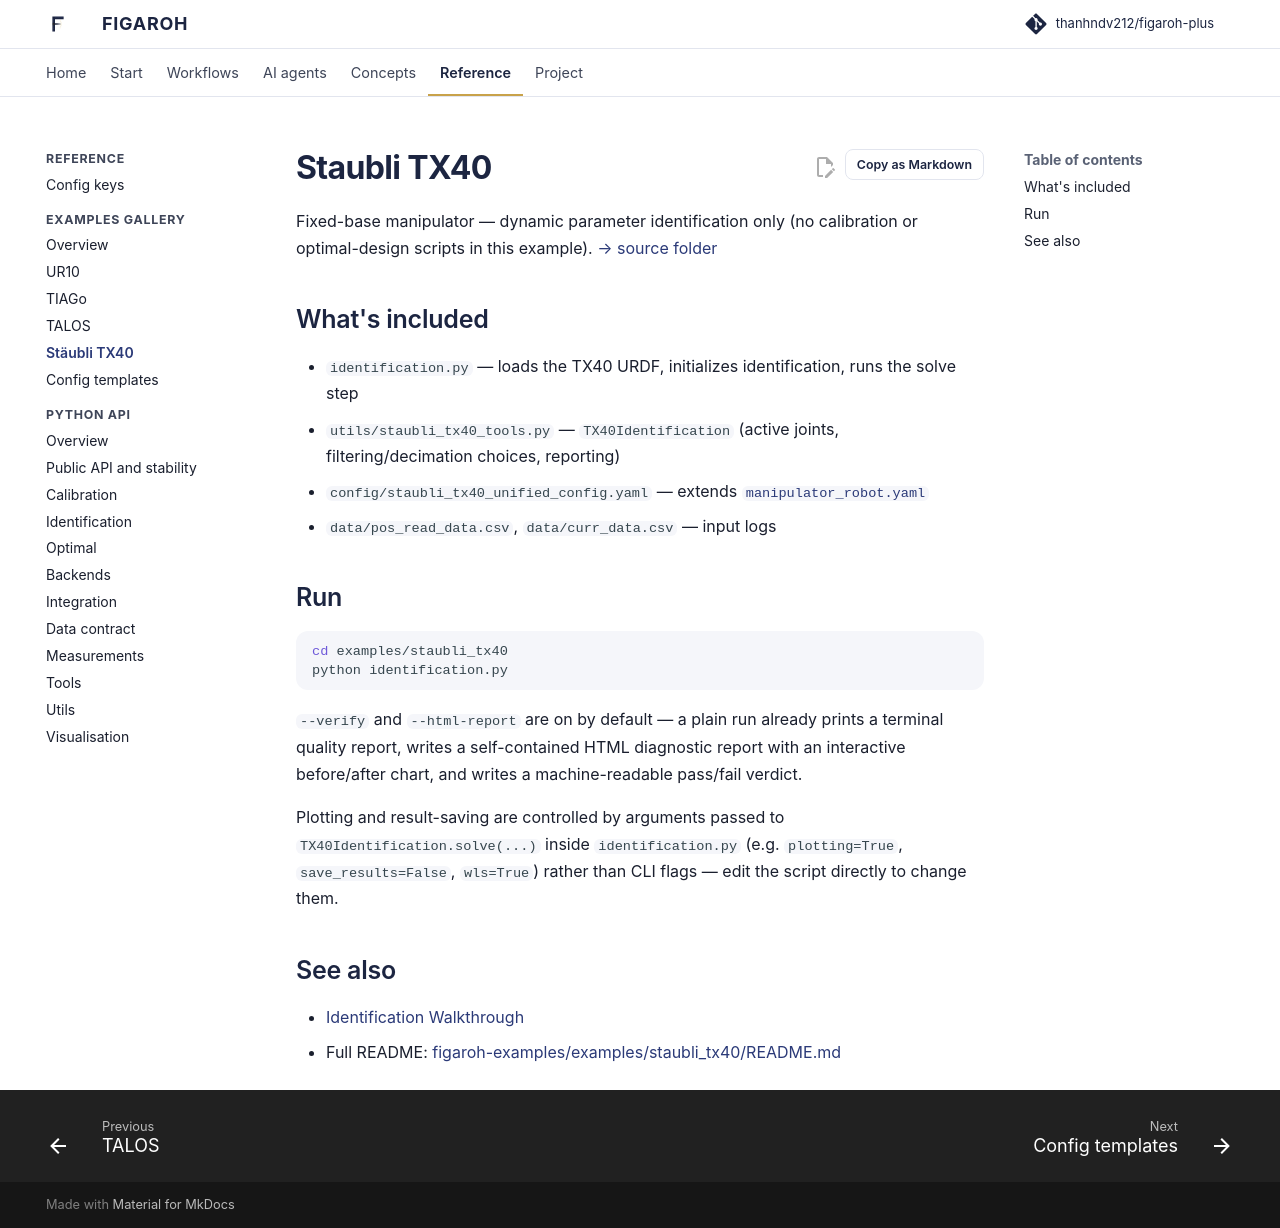

repository: thanhndv212/figaroh-plus · page: examples/staubli_tx40/index.html · generator: mkdocs

# Staubli TX40

Fixed-base manipulator — dynamic parameter identification only (no
calibration or optimal-design scripts in this example).
[→ source folder](https://github.com/thanhndv212/figaroh-examples/tree/main/examples/staubli_tx40)

## What's included

- `identification.py` — loads the TX40 URDF, initializes identification,
  runs the solve step
- `utils/staubli_tx40_tools.py` — `TX40Identification` (active joints,
  filtering/decimation choices, reporting)
- `config/staubli_tx40_unified_config.yaml` — extends
  [`manipulator_robot.yaml`](templates.md)
- `data/pos_read_data.csv`, `data/curr_data.csv` — input logs

## Run

```bash
cd examples/staubli_tx40
python identification.py
```

`--verify` and `--html-report` are on by default — a plain run already
prints a terminal quality report, writes a self-contained HTML diagnostic
report with an interactive before/after chart, and writes a machine-readable
pass/fail verdict.

Plotting and result-saving are controlled by arguments passed to
`TX40Identification.solve(...)` inside `identification.py` (e.g.
`plotting=True`, `save_results=False`, `wls=True`) rather than CLI flags —
edit the script directly to change them.

## See also

- [Identification Walkthrough](../tutorials/identification_walkthrough.md)
- Full README:
  [figaroh-examples/examples/staubli_tx40/README.md](https://github.com/thanhndv212/figaroh-examples/blob/main/examples/staubli_tx40/README.md)
